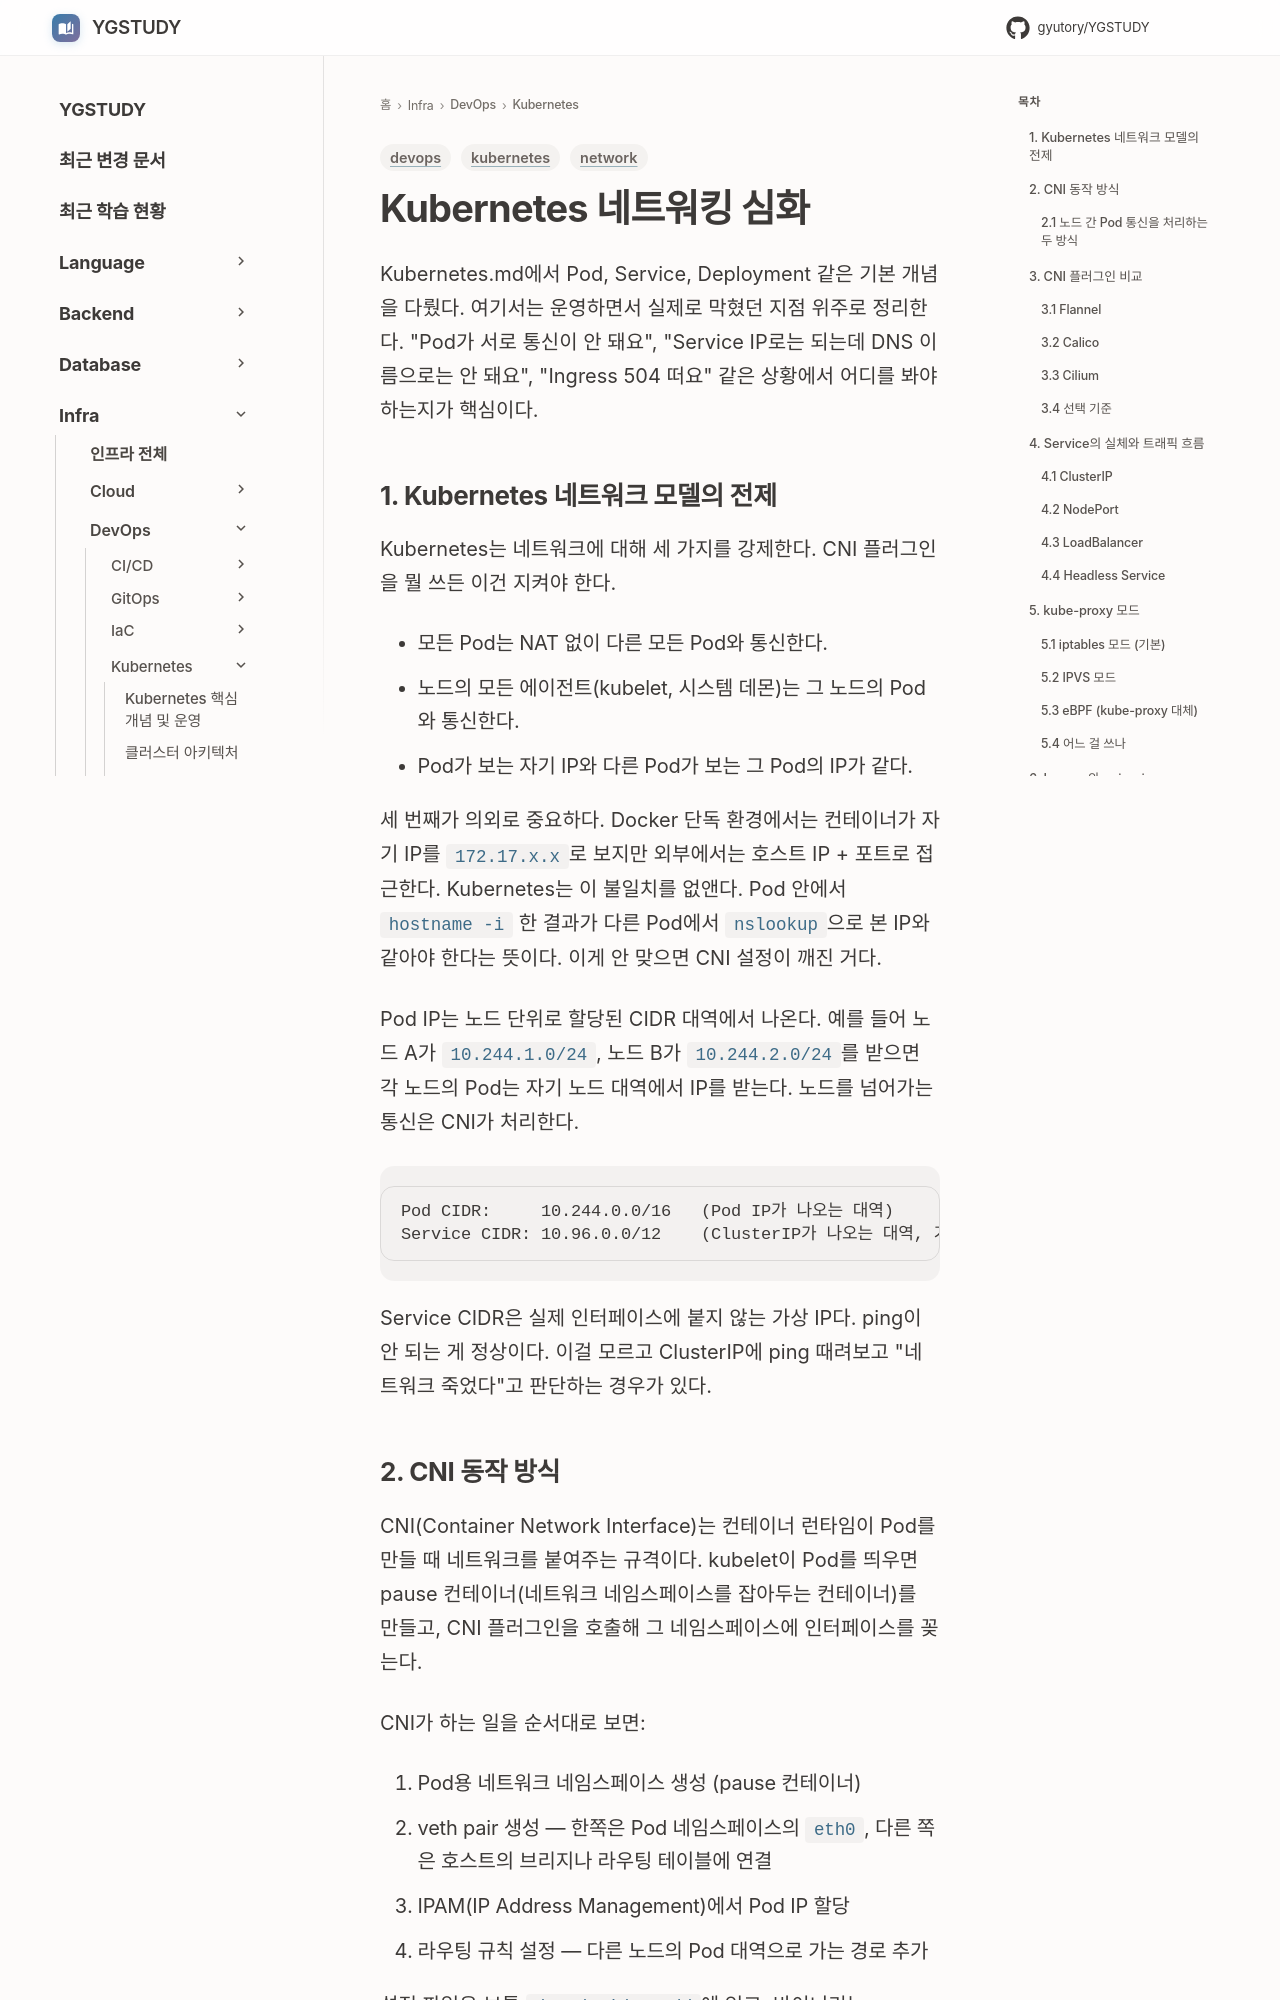

repository: GYUTORY/YGSTUDY · page: DevOps/Kubernetes/Kubernetes_Networking/index.html · generator: mkdocs

---
title: Kubernetes 네트워킹 심화
tags: [devops, kubernetes, network]
updated: 2026-06-16
---

# Kubernetes 네트워킹 심화

Kubernetes.md에서 Pod, Service, Deployment 같은 기본 개념을 다뤘다. 여기서는 운영하면서 실제로 막혔던 지점 위주로 정리한다. "Pod가 서로 통신이 안 돼요", "Service IP로는 되는데 DNS 이름으로는 안 돼요", "Ingress 504 떠요" 같은 상황에서 어디를 봐야 하는지가 핵심이다.

## 1. Kubernetes 네트워크 모델의 전제

Kubernetes는 네트워크에 대해 세 가지를 강제한다. CNI 플러그인을 뭘 쓰든 이건 지켜야 한다.

- 모든 Pod는 NAT 없이 다른 모든 Pod와 통신한다.
- 노드의 모든 에이전트(kubelet, 시스템 데몬)는 그 노드의 Pod와 통신한다.
- Pod가 보는 자기 IP와 다른 Pod가 보는 그 Pod의 IP가 같다.

세 번째가 의외로 중요하다. Docker 단독 환경에서는 컨테이너가 자기 IP를 `172.17.x.x`로 보지만 외부에서는 호스트 IP + 포트로 접근한다. Kubernetes는 이 불일치를 없앤다. Pod 안에서 `hostname -i` 한 결과가 다른 Pod에서 `nslookup`으로 본 IP와 같아야 한다는 뜻이다. 이게 안 맞으면 CNI 설정이 깨진 거다.

Pod IP는 노드 단위로 할당된 CIDR 대역에서 나온다. 예를 들어 노드 A가 `10.244.1.0/24`, 노드 B가 `10.244.2.0/24`를 받으면 각 노드의 Pod는 자기 노드 대역에서 IP를 받는다. 노드를 넘어가는 통신은 CNI가 처리한다.

```
Pod CIDR:     10.244.0.0/16   (Pod IP가 나오는 대역)
Service CIDR: 10.96.0.0/12    (ClusterIP가 나오는 대역, 가상 IP)
```

Service CIDR은 실제 인터페이스에 붙지 않는 가상 IP다. ping이 안 되는 게 정상이다. 이걸 모르고 ClusterIP에 ping 때려보고 "네트워크 죽었다"고 판단하는 경우가 있다.
